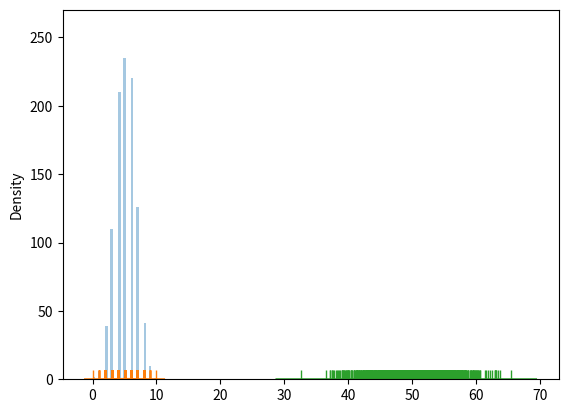

Source code (Python):
# binomial distribution - tossing a coin results in either head or tail ,, only these two occurences
# so this is also called discrete dist based on binary output.
# parameters of this : n(number of trials) , p , size

from numpy import random
a = random.binomial(n= 10, p = 0.5, size= 5) #hr elem pr 10 dfa toss huwa
print(a)
#--> visualization

import matplotlib.pyplot as plt
import seaborn as sb
sb.distplot(random.binomial(n = 10 , p= 0.5 , size = 1000) , kde = False)
plt.show()
# kde = false means histogram in beautify form like separated columns

# difference between normal and binomial
sb.distplot(random.binomial(n = 10 , p= 0.5 , size = 1000) , label='binomial' , rug=True , hist= False)
plt.show()
sb.distplot(random.normal(loc = 50 , scale = 5 , size= 1000) , label='normal' , rug=True , hist= False)
plt.show()
